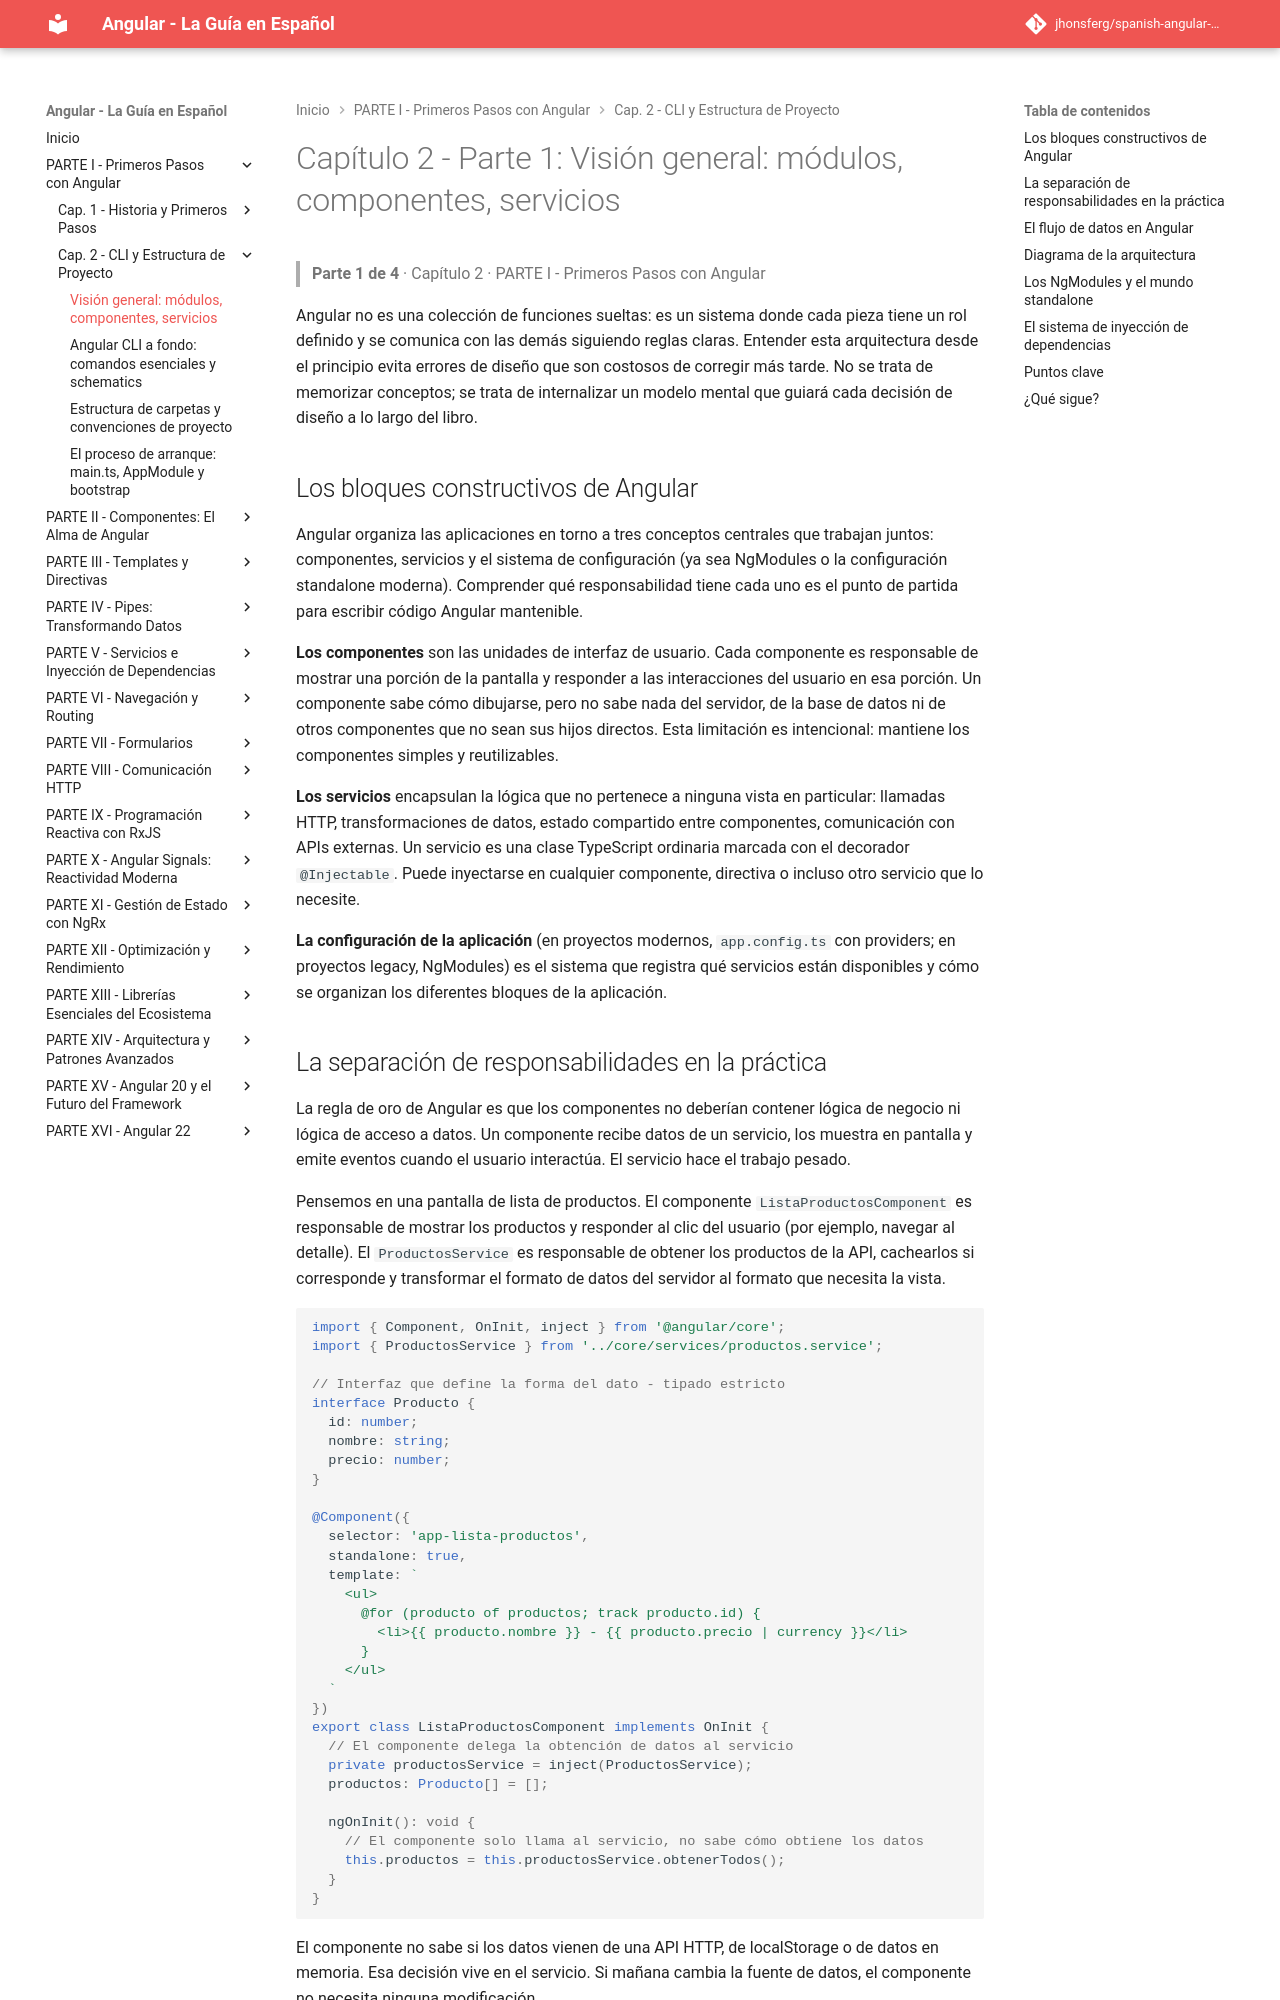

repository: jhonsferg/spanish-angular-guide · page: 02-cli-y-estructura-de-proyecto/1-vision-general-modulos-componentes-servicios/index.html · generator: mkdocs

# Capítulo 2 - Parte 1: Visión general: módulos, componentes, servicios

> **Parte 1 de 4** · Capítulo 2 · PARTE I - Primeros Pasos con Angular

Angular no es una colección de funciones sueltas: es un sistema donde cada pieza tiene un rol definido y se comunica con las demás siguiendo reglas claras. Entender esta arquitectura desde el principio evita errores de diseño que son costosos de corregir más tarde. No se trata de memorizar conceptos; se trata de internalizar un modelo mental que guiará cada decisión de diseño a lo largo del libro.

## Los bloques constructivos de Angular

Angular organiza las aplicaciones en torno a tres conceptos centrales que trabajan juntos: componentes, servicios y el sistema de configuración (ya sea NgModules o la configuración standalone moderna). Comprender qué responsabilidad tiene cada uno es el punto de partida para escribir código Angular mantenible.

**Los componentes** son las unidades de interfaz de usuario. Cada componente es responsable de mostrar una porción de la pantalla y responder a las interacciones del usuario en esa porción. Un componente sabe cómo dibujarse, pero no sabe nada del servidor, de la base de datos ni de otros componentes que no sean sus hijos directos. Esta limitación es intencional: mantiene los componentes simples y reutilizables.

**Los servicios** encapsulan la lógica que no pertenece a ninguna vista en particular: llamadas HTTP, transformaciones de datos, estado compartido entre componentes, comunicación con APIs externas. Un servicio es una clase TypeScript ordinaria marcada con el decorador `@Injectable`. Puede inyectarse en cualquier componente, directiva o incluso otro servicio que lo necesite.

**La configuración de la aplicación** (en proyectos modernos, `app.config.ts` con providers; en proyectos legacy, NgModules) es el sistema que registra qué servicios están disponibles y cómo se organizan los diferentes bloques de la aplicación.
